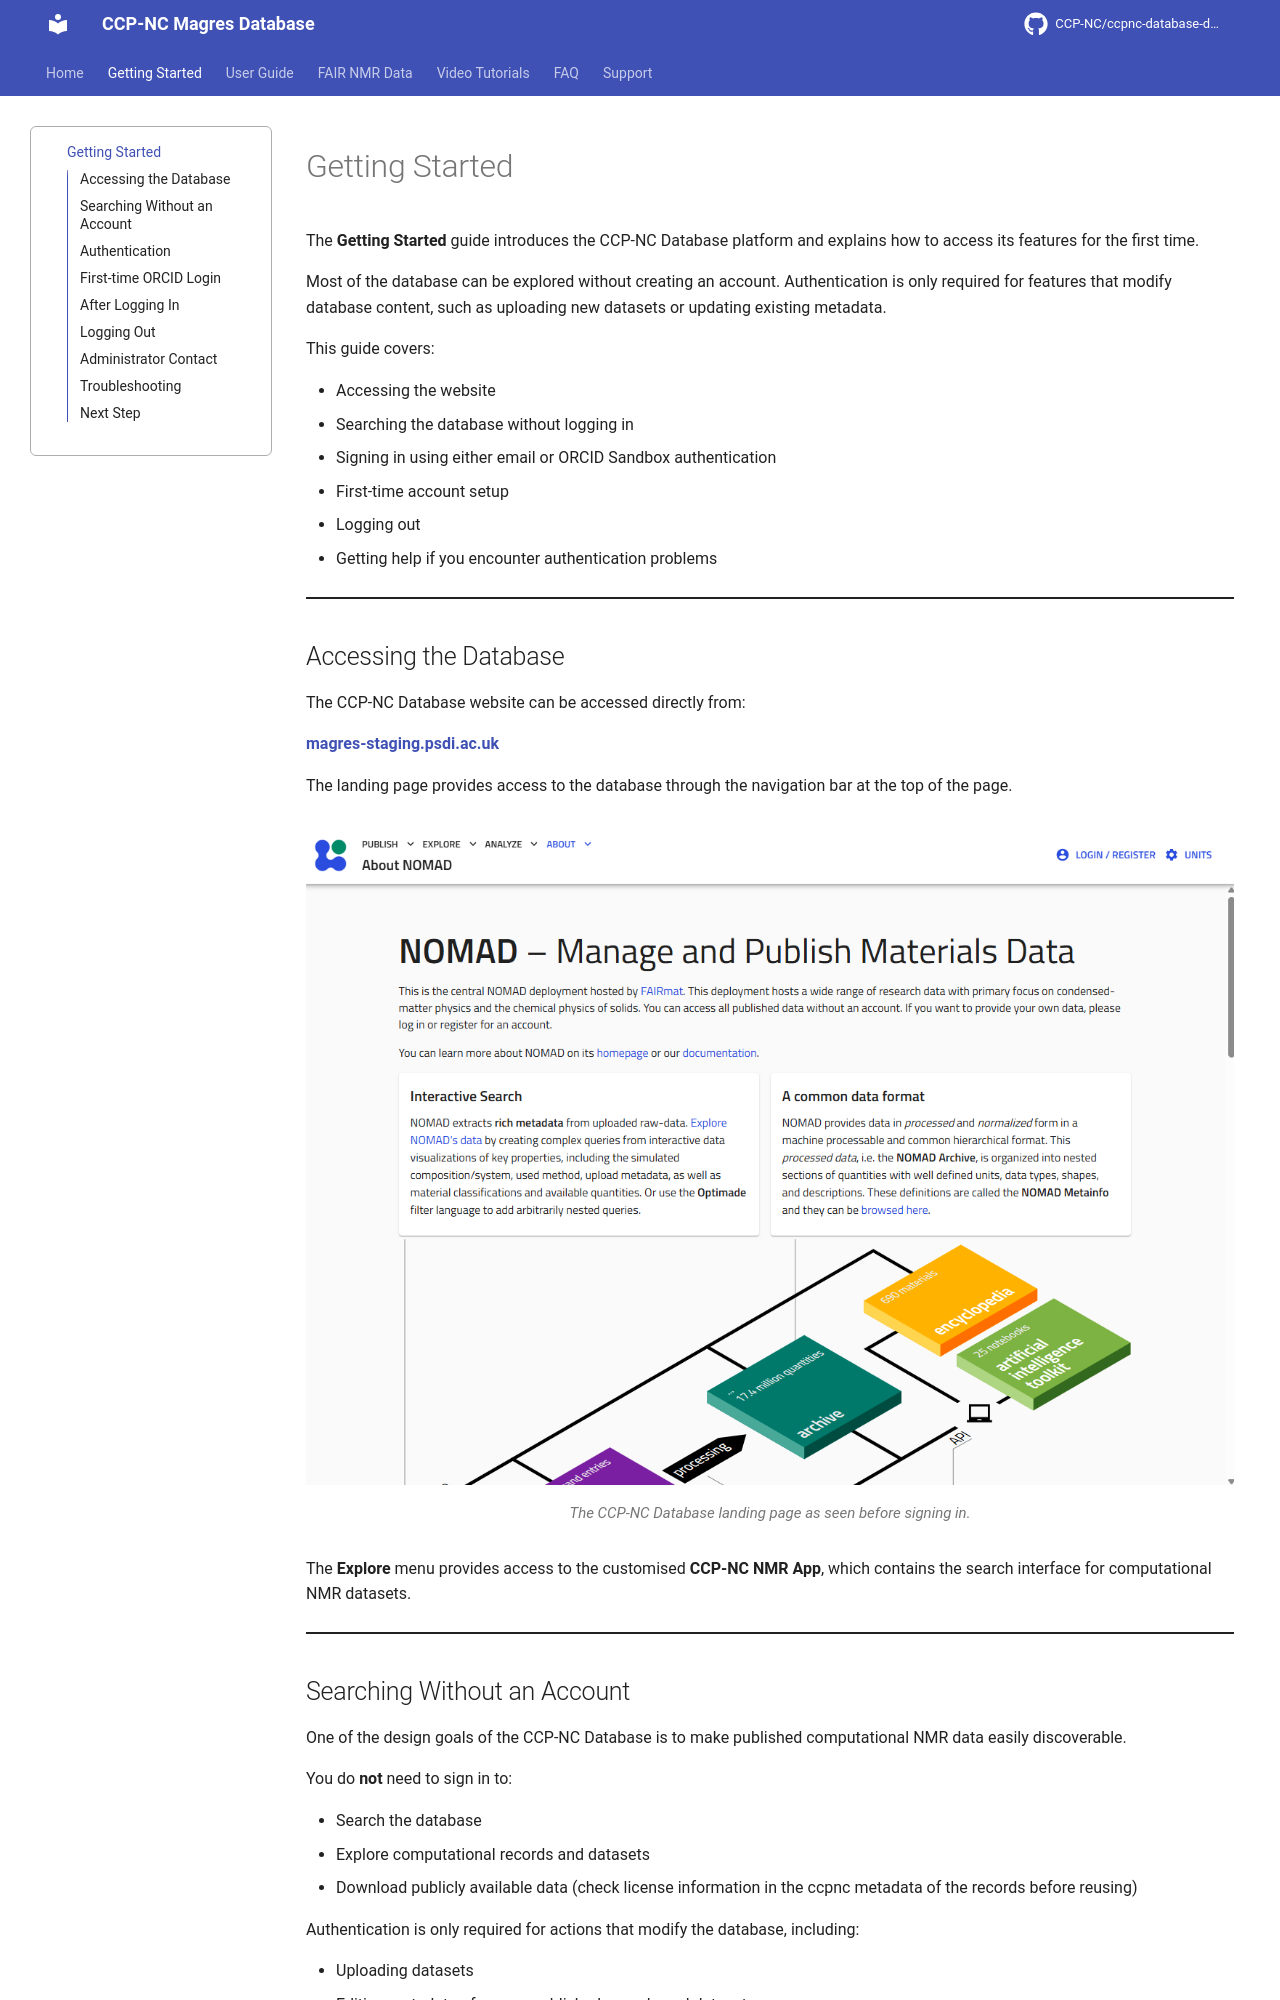

repository: CCP-NC/ccpnc-database-documentation · page: getting-started/index.html · generator: mkdocs

# Getting Started

The **Getting Started** guide introduces the CCP-NC Database platform and explains how to access its features for the first time.

Most of the database can be explored without creating an account. Authentication is only required for features that modify database content, such as uploading new datasets or updating existing metadata.

This guide covers:

- Accessing the website
- Searching the database without logging in
- Signing in using either email or ORCID Sandbox authentication
- First-time account setup
- Logging out
- Getting help if you encounter authentication problems

---

## Accessing the Database

The CCP-NC Database website can be accessed directly from:

**[magres-staging.psdi.ac.uk](https://magres-staging.psdi.ac.uk/nomad-oasis/gui/about/information)**

The landing page provides access to the database through the navigation bar at the top of the page.

<figure markdown="1">
  ![Home page before login](assets/screenshots/auth/home-page-default.png)
  <figcaption>The CCP-NC Database landing page as seen before signing in.</figcaption>
</figure>

The **Explore** menu provides access to the customised **CCP-NC NMR App**, which contains the search interface for computational NMR datasets.

---
